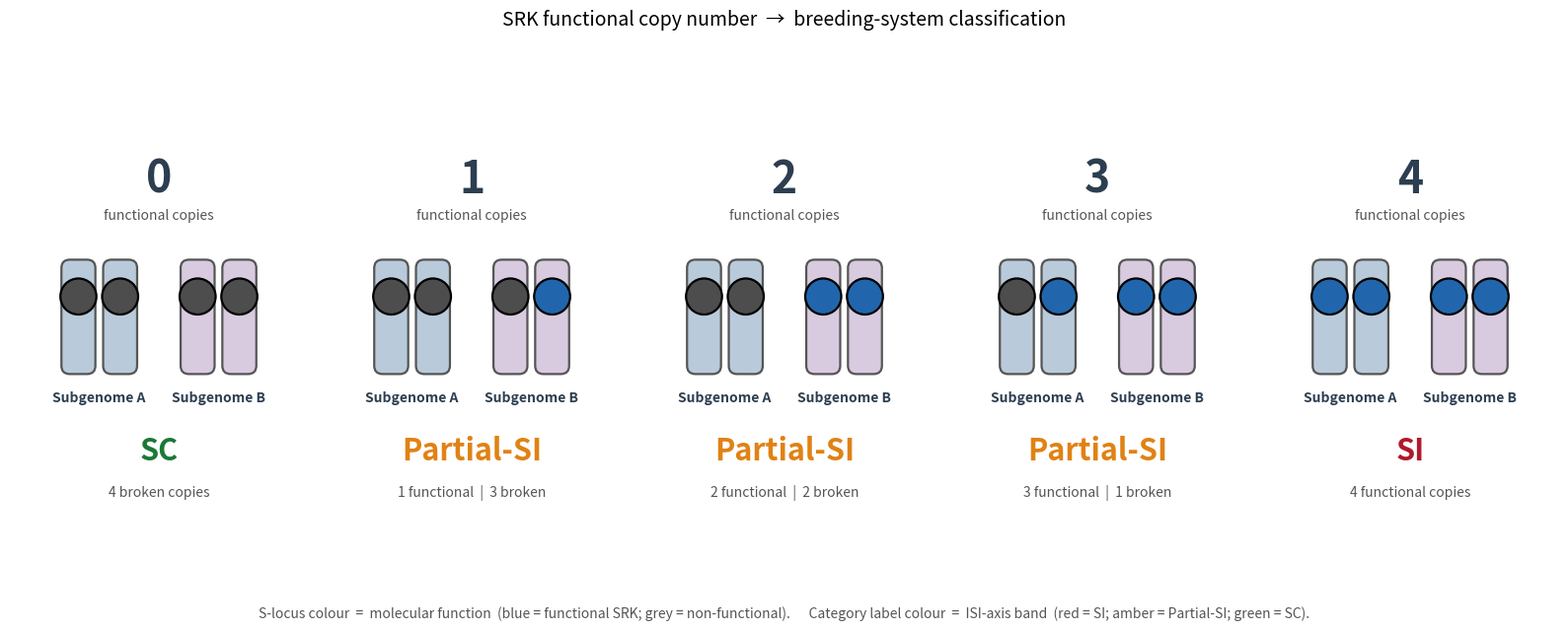

Reproduce this figure in Python.
#!/usr/bin/env python3
"""Schematic showing the mechanistic link between SRK functional copy number
(molecular Step 22b) and breeding-system classification (ISI phenotypic).

LEPA is an allopolyploid tetraploid — two subgenomes (A + B), each contributing
two chromosomes carrying the S-locus. This figure walks the five possible
functional-copy states (4 → 3 → 2 → 1 → 0) as five side-by-side panels.

Each panel:
    - 4 chromosomes (2 A + 2 B) drawn as rounded grey bars
    - S-locus on each chromosome shown as a coloured circle:
        green = functional SRK, red = non-functional
    - Category label below: SI / pSI / SC in the ISI-axis palette
      (SI = red, Partial-SI = amber, SC = green)

Two colour scales are used on purpose:
    - Loci follow the MOLECULAR convention (green = working).
    - Category labels follow the ISI-axis convention (green = SC band).
A caption note at the bottom of the figure spells this out.

Output:
    figures/SRK_functional_copies_schematic.{pdf,png}
"""
from __future__ import annotations

import argparse
from pathlib import Path

import matplotlib.pyplot as plt
from matplotlib.patches import Circle, FancyBboxPatch

DEFAULT_FIGURES = "figures"

# --- Locus colours (deliberately outside the ISI red/amber/green palette
#     to avoid semantic collision with the category labels below) ---
COL_FUNCTIONAL = "#2166ac"       # medium blue — functional SRK allele
COL_BROKEN     = "#4d4d4d"       # dark grey  — non-functional SRK allele
COL_LOCUS_EDGE = "black"

# --- Chromosome colours ---
COL_CHROM_A = "#B9CBDB"          # pale blue-grey for subgenome A
COL_CHROM_B = "#D8CBE0"          # pale mauve for subgenome B
COL_CHROM_EDGE = "#555555"

# --- Category-label palette (ISI axis) ---
COL_SI_LABEL  = "#b2182b"        # red — SI band
COL_PSI_LABEL = "#e08214"        # amber — Partial-SI band
COL_SC_LABEL  = "#1b7837"        # green — SC band

# --- Five scenarios, arranged left-to-right to align with the ISI axis
#     (SC on the left, SI on the right — matches the ISI density figure) ---
#     Category labels match the ISI figure band labels exactly: SC / Partial-SI / SI.
SCENARIOS = [
    {"n_func": 0, "loci": [0, 0, 0, 0], "category": "SC",
     "cat_color": COL_SC_LABEL,  "sublabel": "4 broken copies"},
    {"n_func": 1, "loci": [0, 0, 0, 1], "category": "Partial-SI",
     "cat_color": COL_PSI_LABEL, "sublabel": "1 functional  |  3 broken"},
    {"n_func": 2, "loci": [0, 0, 1, 1], "category": "Partial-SI",
     "cat_color": COL_PSI_LABEL, "sublabel": "2 functional  |  2 broken"},
    {"n_func": 3, "loci": [0, 1, 1, 1], "category": "Partial-SI",
     "cat_color": COL_PSI_LABEL, "sublabel": "3 functional  |  1 broken"},
    {"n_func": 4, "loci": [1, 1, 1, 1], "category": "SI",
     "cat_color": COL_SI_LABEL,  "sublabel": "4 functional copies"},
]

CHROM_POSITIONS = [(1.15, "A"), (1.85, "A"), (3.15, "B"), (3.85, "B")]

def draw_chromosome(ax, cx, cy, height, width, body_color, locus_functional):
    """One chromosome: rounded grey-ish bar with a coloured S-locus circle."""
    ax.add_patch(FancyBboxPatch(
        (cx - width / 2, cy - height / 2), width, height,
        boxstyle="round,pad=0.01,rounding_size=0.14",
        facecolor=body_color, edgecolor=COL_CHROM_EDGE, linewidth=1.6,
        zorder=2,
    ))
    locus_color = COL_FUNCTIONAL if locus_functional else COL_BROKEN
    ax.add_patch(Circle(
        (cx, cy + height * 0.18), width * 0.55,
        facecolor=locus_color, edgecolor=COL_LOCUS_EDGE, linewidth=1.6,
        zorder=3,
    ))

def build_panel(ax, scenario):
    ax.set_xlim(0, 5); ax.set_ylim(0, 6)
    ax.set_aspect("equal"); ax.axis("off")
    # Panel header — big number of functional copies
    ax.text(2.5, 5.60, f"{scenario['n_func']}", ha="center", va="center",
            fontsize=32, fontweight="bold", color="#2c3e50")
    ax.text(2.5, 5.00, "functional copies", ha="center", va="center",
            fontsize=10, fontstyle="italic", color="#555555")
    # Chromosomes
    for (x, sub), func_flag in zip(CHROM_POSITIONS, scenario["loci"]):
        body = COL_CHROM_A if sub == "A" else COL_CHROM_B
        draw_chromosome(ax, cx=x, cy=3.30, height=1.90, width=0.55,
                        body_color=body, locus_functional=bool(func_flag))
    # Subgenome group labels underneath
    ax.text(1.50, 2.05, "Subgenome A", ha="center", va="top",
            fontsize=10, fontweight="bold", color="#2c3e50")
    ax.text(3.50, 2.05, "Subgenome B", ha="center", va="top",
            fontsize=10, fontweight="bold", color="#2c3e50")
    # Category label (large, ISI-axis-coloured) + sublabel (italic count)
    ax.text(2.5, 1.05, scenario["category"], ha="center", va="center",
            fontsize=22, fontweight="bold", color=scenario["cat_color"])
    ax.text(2.5, 0.35, scenario["sublabel"], ha="center", va="center",
            fontsize=10, fontstyle="italic", color="#555555")

def main() -> None:
    parser = argparse.ArgumentParser(description=__doc__,
                                     formatter_class=argparse.RawDescriptionHelpFormatter)
    parser.add_argument("--figures-dir", type=Path, default=Path(DEFAULT_FIGURES))
    args = parser.parse_args()
    args.figures_dir.mkdir(parents=True, exist_ok=True)

    fig, axes = plt.subplots(1, 5, figsize=(16, 6.5))
    for ax, scenario in zip(axes, SCENARIOS):
        build_panel(ax, scenario)

    fig.suptitle(
        "SRK functional copy number  →  breeding-system classification",
        fontsize=14, y=0.98,
    )
    # Caption note — two colour scales in one figure
    fig.text(0.5, 0.03,
             "S-locus colour  =  molecular function  (blue = functional SRK; "
             "grey = non-functional).      "
             "Category label colour  =  ISI-axis band  (red = SI; amber = Partial-SI; "
             "green = SC).",
             ha="center", fontsize=10, fontstyle="italic", color="#555555")
    fig.tight_layout(rect=[0, 0.06, 1, 0.94])

    out_pdf = args.figures_dir / "SRK_functional_copies_schematic.pdf"
    out_png = args.figures_dir / "SRK_functional_copies_schematic.png"
    fig.savefig(out_pdf)
    fig.savefig(out_png, dpi=200)
    plt.close(fig)

    print(f"[chromo] {out_pdf}")
    print(f"[chromo] {out_png}")

if __name__ == "__main__":
    main()
